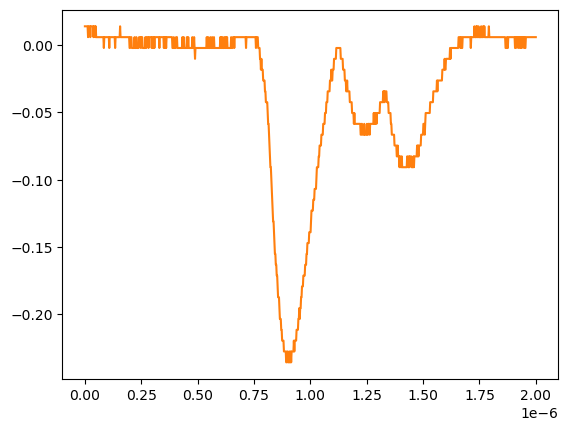

The data file committed next to this chart (first rows):
# KEYSIGHT TECHNOLOGIES, MSO-X 3024T, MY58262555, 07.30.2019051434
# time, 1
# 2024-07-24 15:45:16.495080
0.000000000000000000e+00, 1.376879999999999944e-02
2.002002002002001797e-09, 1.376879999999999944e-02
4.004004004004003593e-09, 1.376879999999999944e-02
6.006006006006005804e-09, 1.376879999999999944e-02
8.008008008008007187e-09, 1.376879999999999944e-02
1.001001001001000857e-08, 1.376879999999999944e-02
1.201201201201201161e-08, 1.376879999999999944e-02
1.401401401401401299e-08, 5.728630000000000180e-03
1.601601601601601437e-08, 1.376879999999999944e-02
1.801801801801801741e-08, 1.376879999999999944e-02
2.002002002002001714e-08, 1.376879999999999944e-02
2.202202202202202018e-08, 1.376879999999999944e-02
2.402402402402402322e-08, 5.728630000000000180e-03
2.602602602602602294e-08, 1.376879999999999944e-02
2.802802802802802598e-08, 1.376879999999999944e-02
3.003003003003002571e-08, 1.376879999999999944e-02
3.203203203203202875e-08, 1.376879999999999944e-02
3.403403403403403179e-08, 1.376879999999999944e-02
3.603603603603603482e-08, 1.376879999999999944e-02
3.803803803803803124e-08, 5.728630000000000180e-03
4.004004004004003428e-08, 1.376879999999999944e-02
4.204204204204203732e-08, 1.376879999999999944e-02
4.404404404404404036e-08, 1.376879999999999944e-02
4.604604604604604339e-08, 5.728630000000000180e-03
4.804804804804804643e-08, 1.376879999999999944e-02
5.005005005005004285e-08, 5.728630000000000180e-03
5.205205205205204589e-08, 5.728630000000000180e-03
5.405405405405404893e-08, 5.728630000000000180e-03
5.605605605605605196e-08, 5.728630000000000180e-03
5.805805805805805500e-08, 5.728630000000000180e-03
6.006006006006005142e-08, 5.728630000000000180e-03
6.206206206206205446e-08, 5.728630000000000180e-03
6.406406406406405750e-08, 5.728630000000000180e-03
6.606606606606606053e-08, 5.728630000000000180e-03
6.806806806806806357e-08, 5.728630000000000180e-03
7.007007007007006661e-08, 5.728630000000000180e-03
7.207207207207206965e-08, 5.728630000000000180e-03
7.407407407407407268e-08, 5.728630000000000180e-03
7.607607607607606249e-08, 5.728630000000000180e-03
7.807807807807806552e-08, 5.728630000000000180e-03
8.008008008008006856e-08, 5.728630000000000180e-03
8.208208208208207160e-08, 5.728630000000000180e-03
8.408408408408407464e-08, -2.311559999999999830e-03
8.608608608608607767e-08, 5.728630000000000180e-03
8.808808808808808071e-08, 5.728630000000000180e-03
9.009009009009008375e-08, 5.728630000000000180e-03
9.209209209209208679e-08, 5.728630000000000180e-03
9.409409409409408982e-08, 5.728630000000000180e-03
9.609609609609609286e-08, 5.728630000000000180e-03
9.809809809809808266e-08, 5.728630000000000180e-03
1.001001001001000857e-07, 5.728630000000000180e-03
1.021021021021020887e-07, 5.728630000000000180e-03
1.041041041041040918e-07, 5.728630000000000180e-03
1.061061061061060948e-07, 5.728630000000000180e-03
1.081081081081080979e-07, -2.311559999999999830e-03
1.101101101101101009e-07, 5.728630000000000180e-03
1.121121121121121039e-07, 5.728630000000000180e-03
1.141141141141141070e-07, 5.728630000000000180e-03
... 942 more rows
